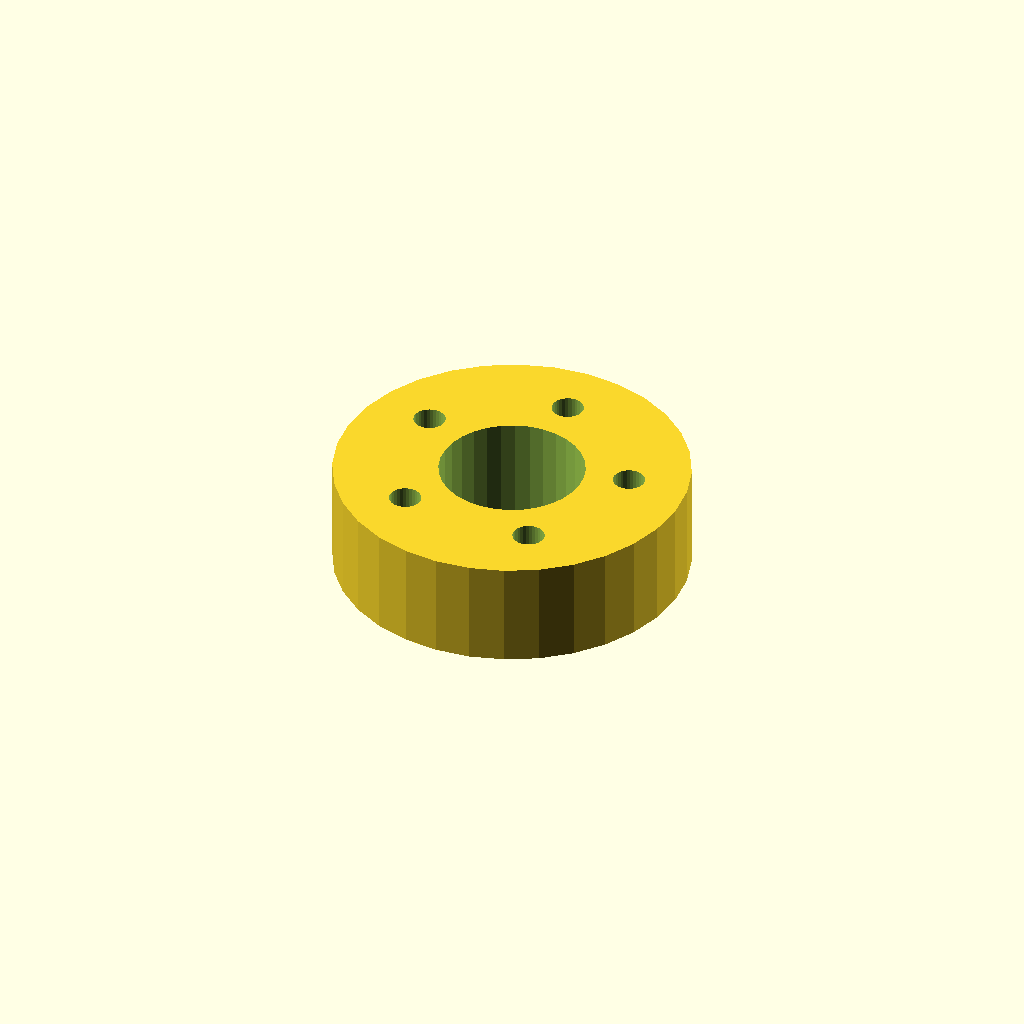
Cell 1: the model at its default parameters.
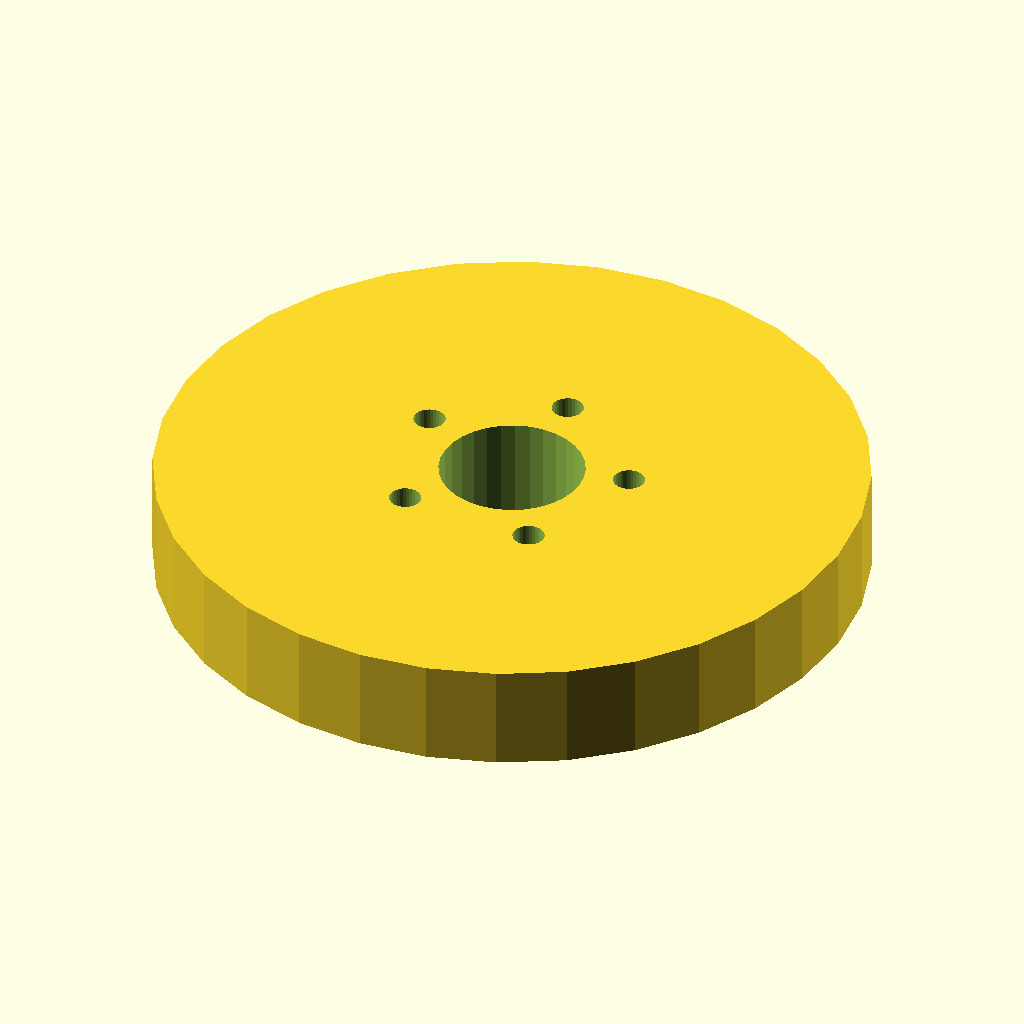
Cell 2 — flange_d set to 100, the other parameters unchanged.
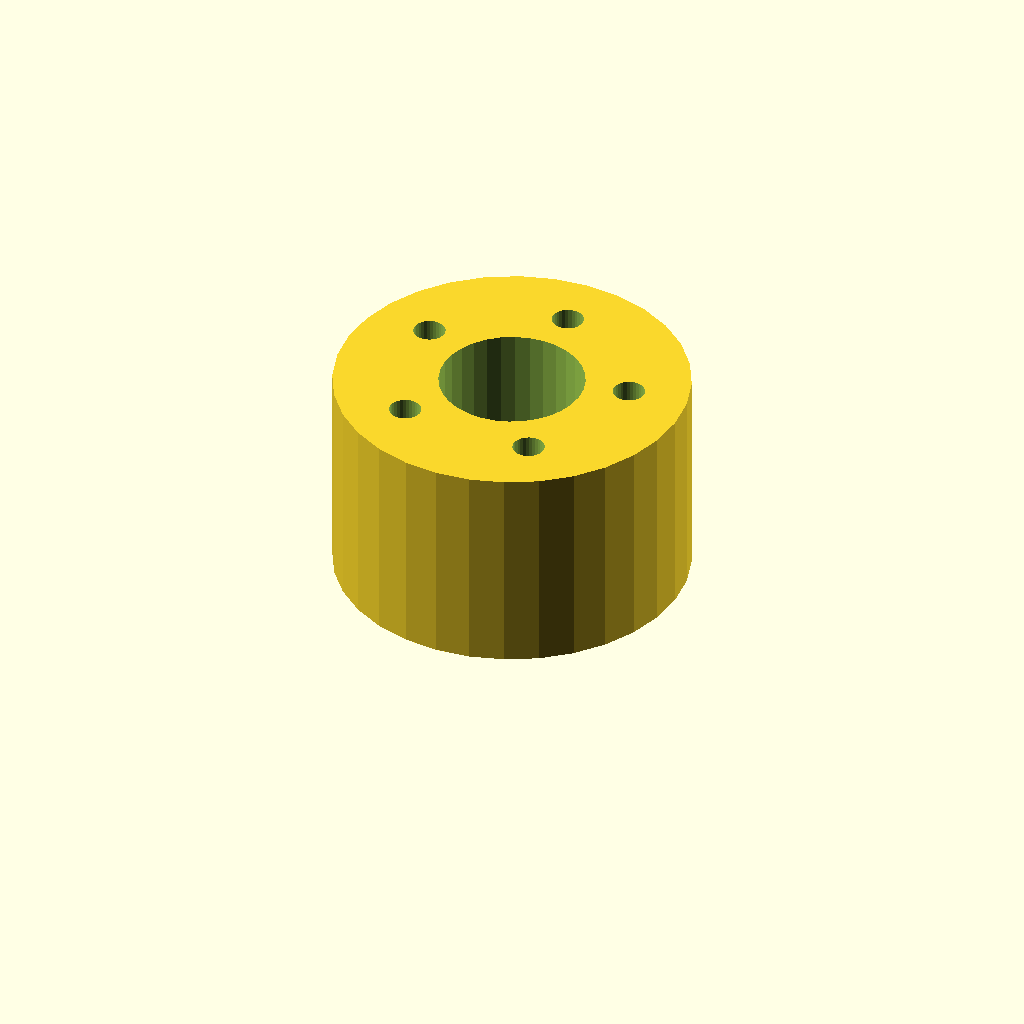
Cell 3 — thickness set to 30, the other parameters unchanged.
All cells are drawn from one camera (rotation 55°, 0°, 25°, orthographic, colour scheme Cornfield), so only the parameter changes between them.
OpenSCAD source file optional_data/data/place1/boltcircles/part_0107.scad:
$fn = 32;

// ----------------------------------------------------------------------
// Flange Ø50 x 15
// 5 holes on a Ø33 bolt circle, bolted joints
// ----------------------------------------------------------------------

// --- parameters (mm) ---
flange_d = 50;   // outside diameter of the flange
thickness = 15;  // flange thickness
holes = 5;       // number of bolt holes
pcd = 33;        // bolt circle diameter
start_deg = 15;  // angle of the first hole, from +X
hole_d = 4.5;    // bolt hole diameter
bore_d = 20.5;   // central through bore
hub_d = 28.5;    // hub outside diameter
hub_h = 0;       // hub height above the flange face (0 = no hub)

// --- derived feature positions (mm) ---
height = thickness + hub_h;  // = 15   overall height of the part
pcd_r = pcd / 2;             // = 16.5   bolt circle radius
hole_step = 360 / holes;     // = 72   angular pitch
feature_centers = [
  [pcd_r * cos(start_deg + 0 * hole_step), pcd_r * sin(start_deg + 0 * hole_step)],
  [pcd_r * cos(start_deg + 1 * hole_step), pcd_r * sin(start_deg + 1 * hole_step)],
  [pcd_r * cos(start_deg + 2 * hole_step), pcd_r * sin(start_deg + 2 * hole_step)],
  [pcd_r * cos(start_deg + 3 * hole_step), pcd_r * sin(start_deg + 3 * hole_step)],
  [pcd_r * cos(start_deg + 4 * hole_step), pcd_r * sin(start_deg + 4 * hole_step)]
];   // bolt hole centres on the pitch circle

// flange disc, every hole and the bore cut straight through
difference() {
  union() {
    cylinder(d = flange_d, h = thickness);
  }
  translate([0, 0, -1]) cylinder(d = bore_d, h = height + 2);  // bore, through
  for (centre = feature_centers)
    translate([centre[0], centre[1], -1]) cylinder(d = hole_d, h = thickness + 2);
}
Customizer parameters (derived from the source; name, type, default, range or options):
flange_d: number, default 50
thickness: number, default 15
holes: number, default 5
pcd: number, default 33
start_deg: number, default 15
hole_d: number, default 4.5
bore_d: number, default 20.5
hub_d: number, default 28.5
hub_h: number, default 0
